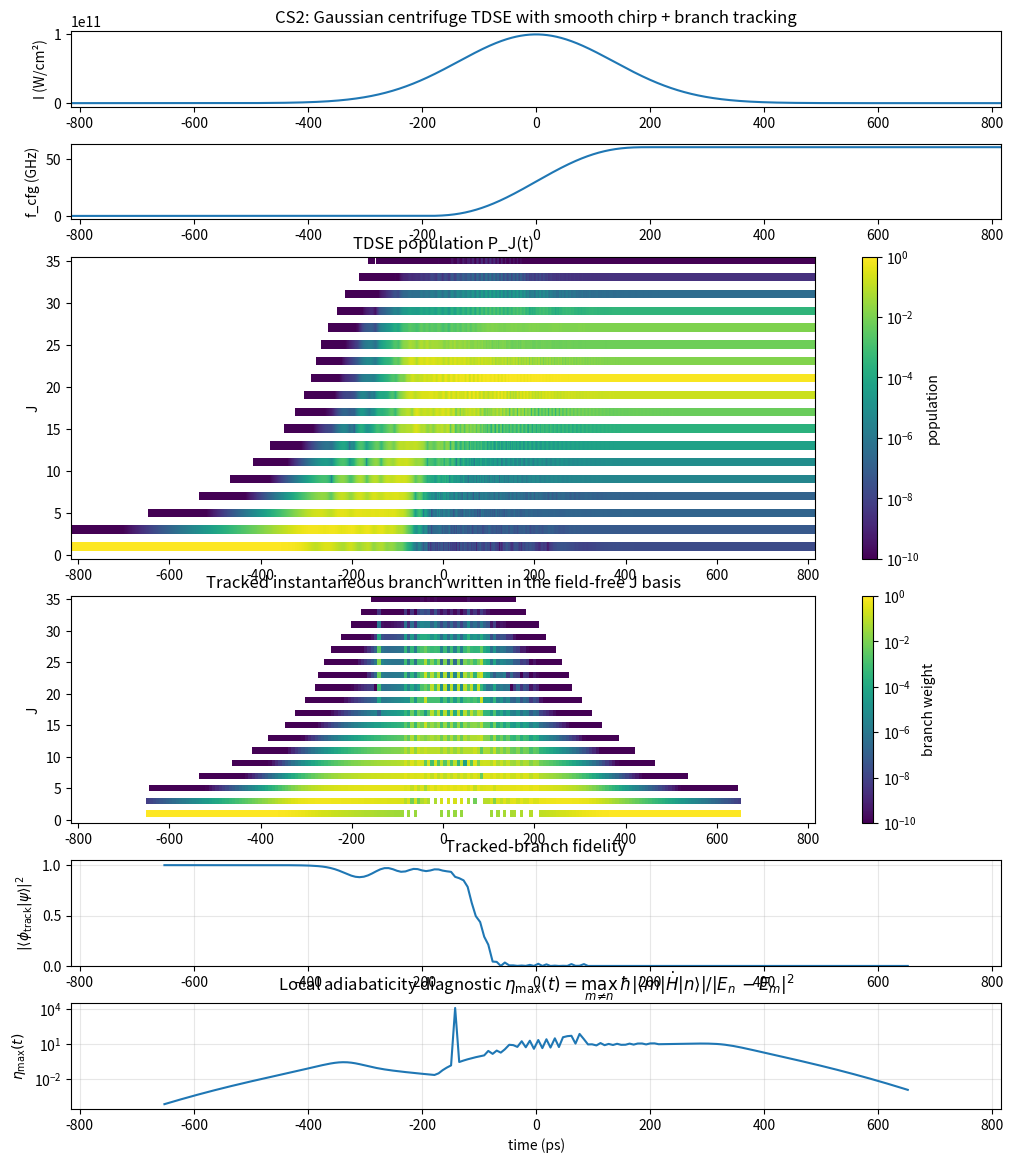
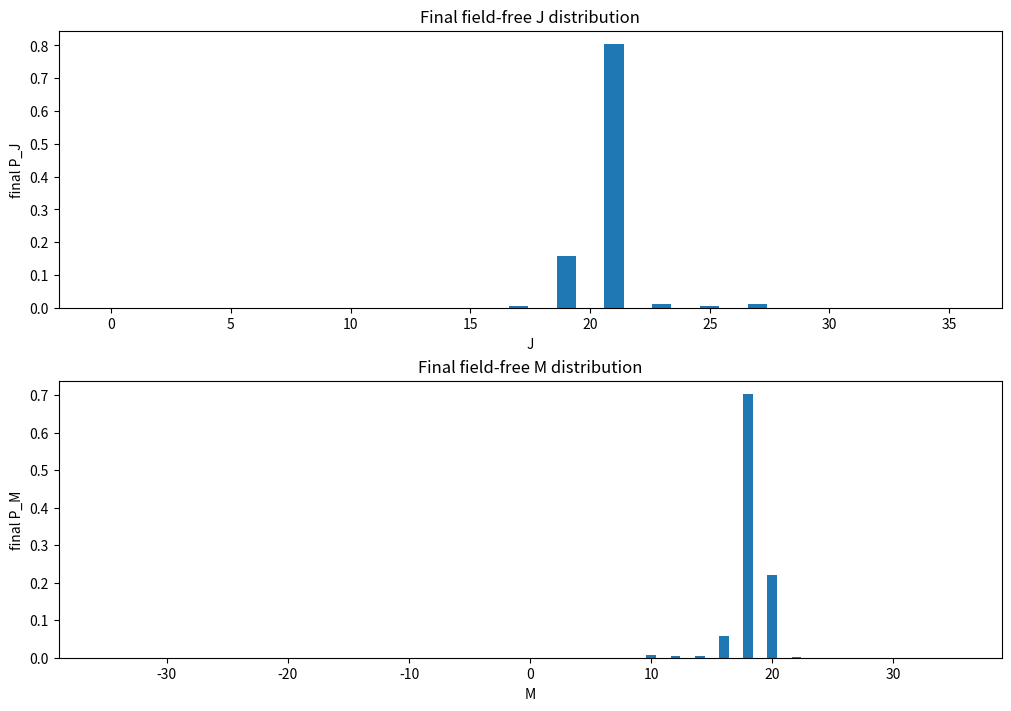
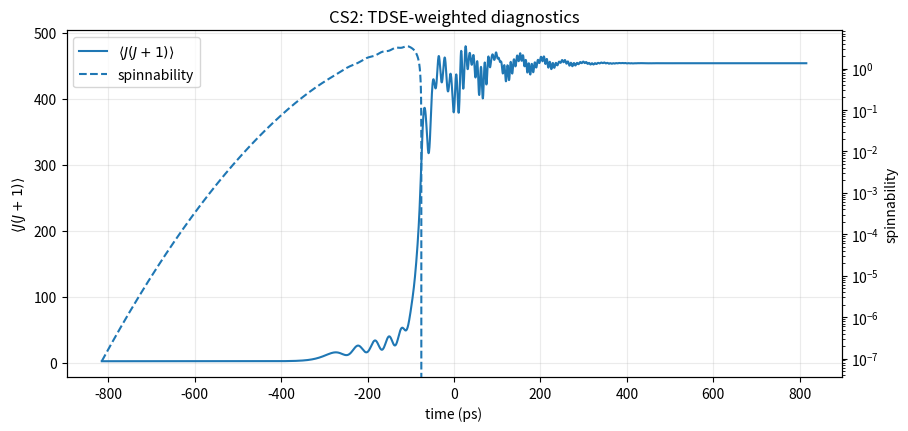

Reproduce these figures in Python, in order.
"""
Lab-frame 3D rigid-rotor TDSE for an optical centrifuge with

1) a pure Gaussian intensity profile,
2) a time window chosen wide enough that the field is only negligibly small
   at the simulation boundaries,
3) explicit instantaneous branch tracking,
4) an adiabaticity diagnostic

       eta_nm(t) = hbar * |<phi_m(t)| dH/dt |phi_n(t)>| / |E_n(t)-E_m(t)|^2,

   evaluated for the tracked branch n against all other instantaneous branches m.
   The script stores and plots

       eta_max(t) = max_{m != n} eta_nm(t)

   which is a useful local warning signal for loss of adiabatic capture.

Important interpretation notes
------------------------------
- The TDSE state psi(t) is always represented in the fixed field-free basis |J,M>.
- The tracked branch phi_track(t) is an instantaneous eigenstate of H(t).
- If the overlap |<phi_track|psi>|^2 stays near 1 while eta_max stays small,
  the motion is locally close to adiabatic on that branch.
- If eta_max grows and the overlap drops, that is a strong sign that the system
  is leaving the captured adiabatic branch.

Pulse shape
-----------
The intensity is a pure Gaussian,

    I(t) = I_peak * exp[-4 ln(2) * ((t-tc)/tau_FWHM)^2],

which is not compactly supported mathematically. To avoid edge artefacts while
keeping this exact Gaussian form, the propagation window is chosen from

    t in [tc - N_sigma*sigma, tc + N_sigma*sigma],

with sigma = tau_FWHM / (2*sqrt(2 ln 2)). The default N_sigma=6 makes the field
at the boundaries only ~1.5e-8 of the peak, i.e. practically field-free.

The centrifuge frequency is chirped smoothly from cfg_freq_start_GHz to
cfg_freq_end_GHz over the user-chosen chirp interval using a quintic
'smootherstep' profile. The frequency itself and its first time derivative
are continuous, with zero slope at the chirp start and chirp end. In the
example below, that chirp interval is exactly the 600 ps FWHM window:
from -300 ps to +300 ps.
"""

from dataclasses import dataclass
from functools import lru_cache
from typing import Iterable

import matplotlib.pyplot as plt
import numpy as np
from matplotlib.colors import LogNorm
from scipy.sparse import coo_matrix, csr_matrix, diags, eye
from scipy.sparse.linalg import expm_multiply
from sympy.physics.wigner import wigner_3j


# ============================================================
# constants
# ============================================================
H = 6.62607015e-34
HBAR = 1.054571817e-34
C = 299792458.0
EPS0 = 8.8541878128e-12
PI = np.pi
LN2 = np.log(2.0)
BOLTZMANN_J_K = 1.380649e-23
ETA_FLOOR = 1e-18


# ============================================================
# data classes
# ============================================================
@dataclass(frozen=True)
class Molecule:
    name: str
    B_Hz: float
    D_Hz: float
    delta_alpha_A3: float


@dataclass(frozen=True)
class GaussianPulse:
    intensity_peak_W_cm2: float
    gauss_fwhm_ps: float
    gauss_center_ps: float
    gaussian_cutoff_sigma: float
    cfg_freq_start_GHz: float
    cfg_freq_end_GHz: float
    chirp_start_ps: float
    chirp_end_ps: float


@dataclass(frozen=True)
class Simulation:
    J_max: int
    J0: int
    M0: int
    free_pre_ps: float
    free_post_ps: float
    n_time: int
    n_branch_samples: int = 160
    branch_env_threshold: float = 1e-8
    log_heatmaps: bool = True
    temperature_K: float | None = None
    store_psi_t: bool = True


@dataclass
class Result:
    t_s: np.ndarray
    psi_t: np.ndarray | None
    final_psi: np.ndarray
    states: list[tuple[int, int]]
    J_vals: np.ndarray
    M_vals: np.ndarray
    P_J_t: np.ndarray
    P_M_t: np.ndarray
    intensity_t_W_cm2: np.ndarray
    cfg_freq_t_Hz: np.ndarray
    beta_t_rad: np.ndarray


@dataclass
class BranchResult:
    t_s: np.ndarray
    sample_indices: np.ndarray
    energies_J: np.ndarray
    overlap_with_tdse: np.ndarray
    branch_P_J_t: np.ndarray
    branch_P_M_t: np.ndarray
    followed_indices: np.ndarray
    eta_max_t: np.ndarray
    eta_partner_index_t: np.ndarray
    eta_partner_gap_J_t: np.ndarray


# ============================================================
# example molecules
# ============================================================
CS2 = Molecule(name="CS2", B_Hz=730e6, D_Hz=1.2e6, delta_alpha_A3=8.7)
OCS = Molecule(name="OCS", B_Hz=2.18e9, D_Hz=9.5e6, delta_alpha_A3=3.7)

CS2_JET = Molecule(name="CS2", B_Hz=3e9, D_Hz=1, delta_alpha_A3=8.7) # D inacurrate 
OCS_JET = Molecule(name="OCS", B_Hz=2.18e9, D_Hz=9.5e6, delta_alpha_A3=3.7)


# ============================================================
# unit helpers
# ============================================================
def ps_to_s(x_ps: float) -> float:
    return x_ps * 1e-12



def s_to_ps(x_s: np.ndarray | float) -> np.ndarray | float:
    return np.asarray(x_s) * 1e12



def GHz_to_Hz(x_GHz: float) -> float:
    return x_GHz * 1e9



def intensity_W_cm2_to_W_m2(x: float) -> float:
    return x * 1e4



def delta_alpha_A3_to_SI(alpha_A3: float) -> float:
    alpha_m3 = alpha_A3 * 1e-30
    return 4.0 * PI * EPS0 * alpha_m3


# ============================================================
# pulse helpers
# ============================================================
def validate_pulse(pulse: GaussianPulse) -> None:
    if pulse.gauss_fwhm_ps <= 0.0:
        raise ValueError("gauss_fwhm_ps must be positive.")
    if pulse.gaussian_cutoff_sigma <= 0.0:
        raise ValueError("gaussian_cutoff_sigma must be positive.")
    if pulse.chirp_end_ps < pulse.chirp_start_ps:
        raise ValueError("chirp_end_ps must be >= chirp_start_ps.")


def gaussian_sigma_ps(pulse: GaussianPulse) -> float:
    return pulse.gauss_fwhm_ps / (2.0 * np.sqrt(2.0 * LN2))


def gaussian_window_bounds_ps(pulse: GaussianPulse) -> tuple[float, float]:
    sigma_ps = gaussian_sigma_ps(pulse)
    half_width_ps = pulse.gaussian_cutoff_sigma * sigma_ps
    return pulse.gauss_center_ps - half_width_ps, pulse.gauss_center_ps + half_width_ps


def chirp_times_s(pulse: GaussianPulse) -> tuple[float, float]:
    return ps_to_s(pulse.chirp_start_ps), ps_to_s(pulse.chirp_end_ps)


def gaussian_core(t_s: float, pulse: GaussianPulse) -> float:
    tc = ps_to_s(pulse.gauss_center_ps)
    fwhm = ps_to_s(pulse.gauss_fwhm_ps)
    return np.exp(-4.0 * LN2 * ((t_s - tc) / fwhm) ** 2)


def gaussian_core_dot(t_s: float, pulse: GaussianPulse) -> float:
    g = gaussian_core(t_s, pulse)
    tc = ps_to_s(pulse.gauss_center_ps)
    fwhm = ps_to_s(pulse.gauss_fwhm_ps)
    return g * (-8.0 * LN2 * (t_s - tc) / (fwhm * fwhm))


def intensity_shape(t_s: float, pulse: GaussianPulse) -> float:
    return gaussian_core(t_s, pulse)


def intensity_shape_dot(t_s: float, pulse: GaussianPulse) -> float:
    return gaussian_core_dot(t_s, pulse)


def intensity_W_cm2(t_s: float, pulse: GaussianPulse) -> float:
    return pulse.intensity_peak_W_cm2 * intensity_shape(t_s, pulse)


def intensity_W_m2(t_s: float, pulse: GaussianPulse) -> float:
    return intensity_W_cm2_to_W_m2(intensity_W_cm2(t_s, pulse))


def intensity_W_cm2_dot(t_s: float, pulse: GaussianPulse) -> float:
    return pulse.intensity_peak_W_cm2 * intensity_shape_dot(t_s, pulse)


def intensity_W_m2_dot(t_s: float, pulse: GaussianPulse) -> float:
    return intensity_W_cm2_to_W_m2(intensity_W_cm2_dot(t_s, pulse))


def _smootherstep(x: float) -> float:
    """Quintic smoothstep on [0, 1] with zero first derivative at both ends."""
    if x <= 0.0:
        return 0.0
    if x >= 1.0:
        return 1.0
    return x**3 * (10.0 - 15.0 * x + 6.0 * x * x)


def _smootherstep_derivative(x: float) -> float:
    if x <= 0.0 or x >= 1.0:
        return 0.0
    return 30.0 * x * x * (1.0 - x) * (1.0 - x)


def _smootherstep_integral_0_to_x(x: float) -> float:
    """Integral of smootherstep from 0 to x, clamped to [0, 1]."""
    if x <= 0.0:
        return 0.0
    if x >= 1.0:
        return 0.5
    return x**6 - 3.0 * x**5 + 2.5 * x**4


def cfg_frequency_Hz(t_s: float, pulse: GaussianPulse) -> float:
    t_ch0, t_ch1 = chirp_times_s(pulse)
    f0 = GHz_to_Hz(pulse.cfg_freq_start_GHz)
    f1 = GHz_to_Hz(pulse.cfg_freq_end_GHz)

    if t_s <= t_ch0:
        return f0
    if t_s >= t_ch1:
        return f1
    if t_ch1 == t_ch0:
        return f1

    x = (t_s - t_ch0) / (t_ch1 - t_ch0)
    return f0 + (f1 - f0) * _smootherstep(x)


def cfg_frequency_dot_Hz_s(t_s: float, pulse: GaussianPulse) -> float:
    t_ch0, t_ch1 = chirp_times_s(pulse)
    if t_s <= t_ch0 or t_s >= t_ch1 or t_ch1 == t_ch0:
        return 0.0

    x = (t_s - t_ch0) / (t_ch1 - t_ch0)
    df = GHz_to_Hz(pulse.cfg_freq_end_GHz) - GHz_to_Hz(pulse.cfg_freq_start_GHz)
    T = t_ch1 - t_ch0
    return df * _smootherstep_derivative(x) / T


def polarization_angle_rad(t_s: float, pulse: GaussianPulse) -> float:
    """
    beta(t) = integral 2*pi*f_cfg(t) dt.
    We choose beta=0 at the Gaussian center. Before the chirp starts, the
    frequency is held at cfg_freq_start_GHz. After the chirp ends, it is held
    at cfg_freq_end_GHz. Inside the chirp window, the frequency follows a
    quintic smootherstep profile, so both f_cfg(t) and df_cfg/dt are smooth at
    the window boundaries.
    """
    tc = ps_to_s(pulse.gauss_center_ps)
    t_ch0, t_ch1 = chirp_times_s(pulse)
    f0 = GHz_to_Hz(pulse.cfg_freq_start_GHz)
    f1 = GHz_to_Hz(pulse.cfg_freq_end_GHz)

    def beta_from_center_to(t: float) -> float:
        if t == tc:
            return 0.0

        sign = 1.0
        a = tc
        b = t
        if t < tc:
            sign = -1.0
            a = t
            b = tc

        beta = 0.0

        if a < t_ch0:
            seg_end = min(b, t_ch0)
            beta += 2.0 * PI * f0 * max(0.0, seg_end - a)
            a = seg_end

        if a < t_ch1 and b > t_ch0:
            seg_start = max(a, t_ch0)
            seg_end = min(b, t_ch1)
            if seg_end > seg_start:
                T = t_ch1 - t_ch0
                df = f1 - f0
                x0 = (seg_start - t_ch0) / T if T > 0.0 else 0.0
                x1 = (seg_end - t_ch0) / T if T > 0.0 else 1.0
                beta += 2.0 * PI * (
                    f0 * (seg_end - seg_start)
                    + df * T * (_smootherstep_integral_0_to_x(x1) - _smootherstep_integral_0_to_x(x0))
                )
            a = seg_end

        if a < b:
            beta += 2.0 * PI * f1 * (b - a)

        return sign * beta

    return beta_from_center_to(t_s)


def beta_dot_rad_s(t_s: float, pulse: GaussianPulse) -> float:
    return 2.0 * PI * cfg_frequency_Hz(t_s, pulse)


def cfg_angular_acceleration_rad_s2(pulse: GaussianPulse) -> float:
    return 2.0 * PI * cfg_frequency_dot_Hz_s(0.5 * (ps_to_s(pulse.chirp_start_ps) + ps_to_s(pulse.chirp_end_ps)), pulse)


def pulse_note() -> str:
    return (
        "This version keeps the exact Gaussian intensity profile, uses a smooth quintic chirp "
        "with zero slope at the chirp start/end, and avoids edge artefacts by choosing "
        "a wide propagation window at +/- N_sigma*sigma around the pulse center."
    )


# ============================================================
# basis restricted to the symmetry sector of the initial state
# ============================================================
def build_sector_basis(J_max: int, J0: int, M0: int) -> tuple[list[tuple[int, int]], dict[tuple[int, int], int]]:
    J_parity = J0 % 2
    M_parity = M0 % 2

    states: list[tuple[int, int]] = []
    index: dict[tuple[int, int], int] = {}

    k = 0
    for J in range(J_max + 1):
        if J % 2 != J_parity:
            continue
        for M in range(-J, J + 1):
            if M % 2 != M_parity:
                continue
            states.append((J, M))
            index[(J, M)] = k
            k += 1

    return states, index


# ============================================================
# angular matrix elements
# ============================================================
@lru_cache(maxsize=None)
def w3j(j1: int, j2: int, j3: int, m1: int, m2: int, m3: int) -> float:
    return float(wigner_3j(j1, j2, j3, m1, m2, m3))



def spherical_harmonic_matrix_element(Jp: int, Mp: int, J: int, M: int, q: int) -> float:
    pref = (-1) ** Mp * np.sqrt((2 * J + 1) * 5.0 * (2 * Jp + 1) / (4.0 * PI))
    return pref * w3j(J, 2, Jp, 0, 0, 0) * w3j(J, 2, Jp, M, q, -Mp)


# sin^2(theta) cos^2(phi-beta) decomposition coefficients
C_CONST = 1.0 / 3.0
C_Q0 = -(1.0 / 3.0) * np.sqrt(4.0 * PI / 5.0)
C_Q2 = np.sqrt(2.0 * PI / 15.0)



def build_operator_components(
    J_max: int,
    J0: int,
    M0: int,
) -> tuple[csr_matrix, csr_matrix, csr_matrix, csr_matrix, list[tuple[int, int]], np.ndarray, np.ndarray]:
    states, index = build_sector_basis(J_max, J0, M0)
    n = len(states)

    J_vals = np.array([J for J, _ in states], dtype=int)
    M_vals = np.array([M for _, M in states], dtype=int)

    rows_q0: list[int] = []
    cols_q0: list[int] = []
    data_q0: list[float] = []

    rows_q2: list[int] = []
    cols_q2: list[int] = []
    data_q2: list[float] = []

    rows_qm2: list[int] = []
    cols_qm2: list[int] = []
    data_qm2: list[float] = []

    for bra_idx, (Jp, Mp) in enumerate(states):
        for q, rows, cols, data in (
            (0, rows_q0, cols_q0, data_q0),
            (2, rows_q2, cols_q2, data_q2),
            (-2, rows_qm2, cols_qm2, data_qm2),
        ):
            M = Mp - q
            for J in range(max(0, Jp - 2), min(J_max, Jp + 2) + 1):
                col_idx = index.get((J, M))
                if col_idx is None:
                    continue
                me = spherical_harmonic_matrix_element(Jp, Mp, J, M, q)
                if me != 0.0:
                    rows.append(bra_idx)
                    cols.append(col_idx)
                    data.append(me)

    I_op = eye(n, format="csr", dtype=np.complex128)
    T_q0 = coo_matrix((data_q0, (rows_q0, cols_q0)), shape=(n, n), dtype=np.complex128).tocsr()
    T_q2 = coo_matrix((data_q2, (rows_q2, cols_q2)), shape=(n, n), dtype=np.complex128).tocsr()
    T_qm2 = coo_matrix((data_qm2, (rows_qm2, cols_qm2)), shape=(n, n), dtype=np.complex128).tocsr()

    return I_op, T_q0, T_q2, T_qm2, states, J_vals, M_vals


# ============================================================
# Hamiltonian and its time derivative
# ============================================================
def rigid_rotor_energy_J(J: int, molecule: Molecule) -> float:
    jj = float(J * (J + 1))
    return H * (molecule.B_Hz * jj - molecule.D_Hz * jj * jj)



def free_rotor_diag(states: Iterable[tuple[int, int]], molecule: Molecule) -> np.ndarray:
    return np.array([rigid_rotor_energy_J(J, molecule) for J, _ in states], dtype=np.float64)



def u0_J(t_s: float, molecule: Molecule, pulse: GaussianPulse) -> float:
    delta_alpha_si = delta_alpha_A3_to_SI(molecule.delta_alpha_A3)
    return delta_alpha_si * intensity_W_m2(t_s, pulse) / (2.0 * C * EPS0)



def u0_dot_J_per_s(t_s: float, molecule: Molecule, pulse: GaussianPulse) -> float:
    delta_alpha_si = delta_alpha_A3_to_SI(molecule.delta_alpha_A3)
    return delta_alpha_si * intensity_W_m2_dot(t_s, pulse) / (2.0 * C * EPS0)



def lab_coupling_operator(
    beta: float,
    I_op: csr_matrix,
    T_q0: csr_matrix,
    T_q2: csr_matrix,
    T_qm2: csr_matrix,
) -> csr_matrix:
    return (
        C_CONST * I_op
        + C_Q0 * T_q0
        + C_Q2 * np.exp(-2j * beta) * T_q2
        + C_Q2 * np.exp(+2j * beta) * T_qm2
    )



def d_lab_coupling_operator_dt(
    beta: float,
    beta_dot: float,
    T_q2: csr_matrix,
    T_qm2: csr_matrix,
) -> csr_matrix:
    return C_Q2 * (-2j * beta_dot) * np.exp(-2j * beta) * T_q2 + C_Q2 * (+2j * beta_dot) * np.exp(+2j * beta) * T_qm2



def build_hamiltonian_lab(
    t_s: float,
    free_diag_J: np.ndarray,
    I_op: csr_matrix,
    T_q0: csr_matrix,
    T_q2: csr_matrix,
    T_qm2: csr_matrix,
    molecule: Molecule,
    pulse: GaussianPulse,
) -> csr_matrix:
    H0 = diags(free_diag_J.astype(np.complex128), offsets=0, format="csr")
    U0 = u0_J(t_s, molecule, pulse)

    if U0 == 0.0:
        return H0

    beta = polarization_angle_rad(t_s, pulse)
    O_lab = lab_coupling_operator(beta, I_op, T_q0, T_q2, T_qm2)
    return H0 - U0 * O_lab



def build_hamiltonian_dot_lab(
    t_s: float,
    I_op: csr_matrix,
    T_q0: csr_matrix,
    T_q2: csr_matrix,
    T_qm2: csr_matrix,
    molecule: Molecule,
    pulse: GaussianPulse,
) -> csr_matrix:
    U0 = u0_J(t_s, molecule, pulse)
    U0_dot = u0_dot_J_per_s(t_s, molecule, pulse)

    if U0 == 0.0 and U0_dot == 0.0:
        n = I_op.shape[0]
        return csr_matrix((n, n), dtype=np.complex128)

    beta = polarization_angle_rad(t_s, pulse)
    beta_dot = beta_dot_rad_s(t_s, pulse)
    O_lab = lab_coupling_operator(beta, I_op, T_q0, T_q2, T_qm2)
    O_dot = d_lab_coupling_operator_dt(beta, beta_dot, T_q2, T_qm2)
    return -U0_dot * O_lab - U0 * O_dot


# ============================================================
# observables and diagnostics
# ============================================================
def initial_state_vector(states: list[tuple[int, int]], J0: int, M0: int) -> np.ndarray:
    psi = np.zeros(len(states), dtype=np.complex128)
    try:
        idx = states.index((J0, M0))
    except ValueError as exc:
        raise ValueError(f"Initial state |J0={J0}, M0={M0}> is not inside the chosen symmetry sector.") from exc
    psi[idx] = 1.0 + 0.0j
    return psi



def accumulate_PJ_PM(prob_state: np.ndarray, J_vals: np.ndarray, M_vals: np.ndarray, J_max: int) -> tuple[np.ndarray, np.ndarray]:
    P_J = np.zeros(J_max + 1, dtype=np.float64)
    P_M = np.zeros(2 * J_max + 1, dtype=np.float64)
    np.add.at(P_J, J_vals, prob_state)
    np.add.at(P_M, M_vals + J_max, prob_state)
    return P_J, P_M



def mean_JJp1_t(P_J_t: np.ndarray) -> np.ndarray:
    J = np.arange(P_J_t.shape[1], dtype=np.float64)
    JJp1 = J * (J + 1.0)
    return P_J_t @ JJp1



def effective_B_from_mean_JJp1_Hz(mean_JJp1: np.ndarray, molecule: Molecule) -> np.ndarray:
    return molecule.B_Hz - 2.0 * molecule.D_Hz * mean_JJp1



def effective_I_kg_m2_t(Beff_t_Hz: np.ndarray) -> np.ndarray:
    Ieff = np.full_like(Beff_t_Hz, np.nan, dtype=np.float64)
    mask = Beff_t_Hz > 0.0
    Ieff[mask] = H / (8.0 * PI**2 * Beff_t_Hz[mask])
    return Ieff



def spinnability_from_PJ(
    t_s: np.ndarray,
    P_J_t: np.ndarray,
    molecule: Molecule,
    pulse: GaussianPulse,
    temperature_K: float | None = None,
) -> tuple[np.ndarray, np.ndarray, np.ndarray, np.ndarray, np.ndarray | None]:
    mean_JJp1 = mean_JJp1_t(P_J_t)
    Beff_t_Hz = effective_B_from_mean_JJp1_Hz(mean_JJp1, molecule)
    Ieff_t_kg_m2 = effective_I_kg_m2_t(Beff_t_Hz)

    alpha_cfg = cfg_angular_acceleration_rad_s2(pulse)
    U0_t = np.array([u0_J(t, molecule, pulse) for t in t_s], dtype=np.float64)

    sigma0_t = np.zeros_like(U0_t)
    valid = np.isfinite(Ieff_t_kg_m2) & (Ieff_t_kg_m2 > 0.0) & (alpha_cfg > 0.0)
    sigma0_t[valid] = 2.0 * U0_t[valid] / (PI * Ieff_t_kg_m2[valid] * alpha_cfg)

    if temperature_K is None:
        return mean_JJp1, Beff_t_Hz, Ieff_t_kg_m2, sigma0_t, None

    sigmaT_t = np.zeros_like(U0_t)
    validT = valid & (temperature_K > 0.0)
    sigmaT_t[validT] = sigma0_t[validT] * U0_t[validT] / (0.5 * BOLTZMANN_J_K * temperature_K)
    sigma_used_t = np.minimum(sigma0_t, sigmaT_t)
    return mean_JJp1, Beff_t_Hz, Ieff_t_kg_m2, sigma0_t, sigma_used_t


# ============================================================
# TDSE propagation
# ============================================================
def simulation_time_grid_s(pulse: GaussianPulse, sim: Simulation) -> np.ndarray:
    t_min_ps, t_max_ps = gaussian_window_bounds_ps(pulse)
    t_min = ps_to_s(t_min_ps - sim.free_pre_ps)
    t_max = ps_to_s(t_max_ps + sim.free_post_ps)
    return np.linspace(t_min, t_max, sim.n_time)



def propagate_tdse(molecule: Molecule, pulse: GaussianPulse, sim: Simulation) -> Result:
    validate_pulse(pulse)
    I_op, T_q0, T_q2, T_qm2, states, J_vals, M_vals = build_operator_components(sim.J_max, sim.J0, sim.M0)
    free_diag_J = free_rotor_diag(states, molecule)
    t_s = simulation_time_grid_s(pulse, sim)

    psi = initial_state_vector(states, sim.J0, sim.M0)
    psi_t = np.zeros((sim.n_time, len(states)), dtype=np.complex128) if sim.store_psi_t else None
    if psi_t is not None:
        psi_t[0] = psi

    P_J_t = np.zeros((sim.n_time, sim.J_max + 1), dtype=np.float64)
    P_M_t = np.zeros((sim.n_time, 2 * sim.J_max + 1), dtype=np.float64)

    prob = np.abs(psi) ** 2
    P_J_t[0], P_M_t[0] = accumulate_PJ_PM(prob, J_vals, M_vals, sim.J_max)

    intensity_t_W_cm2 = np.array([intensity_W_cm2(t, pulse) for t in t_s], dtype=np.float64)
    cfg_freq_t_Hz = np.array([cfg_frequency_Hz(t, pulse) for t in t_s], dtype=np.float64)
    beta_t_rad = np.array([polarization_angle_rad(t, pulse) for t in t_s], dtype=np.float64)

    for k in range(sim.n_time - 1):
        t_mid = 0.5 * (t_s[k] + t_s[k + 1])
        dt = t_s[k + 1] - t_s[k]
        H_mid = build_hamiltonian_lab(t_mid, free_diag_J, I_op, T_q0, T_q2, T_qm2, molecule, pulse)
        A = (-1j * dt / HBAR) * H_mid
        psi = expm_multiply(A, psi)
        psi /= np.linalg.norm(psi)

        if psi_t is not None:
            psi_t[k + 1] = psi

        prob = np.abs(psi) ** 2
        P_J_t[k + 1], P_M_t[k + 1] = accumulate_PJ_PM(prob, J_vals, M_vals, sim.J_max)

    return Result(
        t_s=t_s,
        psi_t=psi_t,
        final_psi=psi,
        states=states,
        J_vals=J_vals,
        M_vals=M_vals,
        P_J_t=P_J_t,
        P_M_t=P_M_t,
        intensity_t_W_cm2=intensity_t_W_cm2,
        cfg_freq_t_Hz=cfg_freq_t_Hz,
        beta_t_rad=beta_t_rad,
    )


# ============================================================
# branch tracking and adiabaticity metric
# ============================================================
def _choose_branch_indices(intensity_t_W_cm2: np.ndarray, peak_W_cm2: float, n_branch_samples: int, threshold: float) -> np.ndarray:
    active = np.flatnonzero(intensity_t_W_cm2 > peak_W_cm2 * threshold)
    if active.size == 0:
        raise ValueError("No active pulse region found above branch_env_threshold.")

    if active.size <= n_branch_samples:
        return active

    raw = np.linspace(active[0], active[-1], n_branch_samples)
    return np.unique(np.round(raw).astype(int))



def _eta_max_for_branch(evals: np.ndarray, evecs: np.ndarray, Hdot: np.ndarray, n_idx: int) -> tuple[float, int, float]:
    vec_n = evecs[:, n_idx]
    Hdot_n = Hdot @ vec_n
    couplings = evecs.conj().T @ Hdot_n

    eta_max = 0.0
    best_m = -1
    best_gap = np.inf

    for m_idx in range(len(evals)):
        if m_idx == n_idx:
            continue
        gap = abs(float(evals[n_idx] - evals[m_idx]))
        if gap == 0.0:
            continue
        eta_nm = HBAR * abs(couplings[m_idx]) / (gap * gap)
        if eta_nm > eta_max:
            eta_max = float(eta_nm)
            best_m = m_idx
            best_gap = gap

    return eta_max, best_m, best_gap



def track_branch(
    molecule: Molecule,
    pulse: GaussianPulse,
    sim: Simulation,
    result: Result,
) -> BranchResult:
    if result.psi_t is None:
        raise ValueError("Branch tracking needs store_psi_t=True so the TDSE wavefunction is available.")

    I_op, T_q0, T_q2, T_qm2, states_check, J_vals, M_vals = build_operator_components(sim.J_max, sim.J0, sim.M0)
    if states_check != result.states:
        raise RuntimeError("Internal mismatch in basis reconstruction.")

    free_diag_J = free_rotor_diag(result.states, molecule)
    sample_indices = _choose_branch_indices(
        result.intensity_t_W_cm2,
        pulse.intensity_peak_W_cm2,
        sim.n_branch_samples,
        sim.branch_env_threshold,
    )

    n_samples = len(sample_indices)
    branch_P_J_t = np.zeros((n_samples, sim.J_max + 1), dtype=np.float64)
    branch_P_M_t = np.zeros((n_samples, 2 * sim.J_max + 1), dtype=np.float64)
    energies_J = np.zeros(n_samples, dtype=np.float64)
    overlap_with_tdse = np.zeros(n_samples, dtype=np.float64)
    followed_indices = np.zeros(n_samples, dtype=int)
    eta_max_t = np.zeros(n_samples, dtype=np.float64)
    eta_partner_index_t = np.full(n_samples, -1, dtype=int)
    eta_partner_gap_J_t = np.full(n_samples, np.nan, dtype=np.float64)

    tracked_vec: np.ndarray | None = None

    for i, idx in enumerate(sample_indices):
        t = result.t_s[idx]
        H_t = build_hamiltonian_lab(t, free_diag_J, I_op, T_q0, T_q2, T_qm2, molecule, pulse).toarray()
        evals, evecs = np.linalg.eigh(H_t)

        if tracked_vec is None:
            overlaps = np.abs(evecs.conj().T @ result.psi_t[idx]) ** 2
            chosen = int(np.argmax(overlaps))
        else:
            overlaps = np.abs(evecs.conj().T @ tracked_vec)
            chosen = int(np.argmax(overlaps))

        vec = evecs[:, chosen]
        if tracked_vec is not None:
            phase = np.vdot(tracked_vec, vec)
            if abs(phase) > 0.0:
                vec = vec * np.exp(-1j * np.angle(phase))

        tracked_vec = vec
        followed_indices[i] = chosen
        energies_J[i] = float(np.real(evals[chosen]))
        overlap_with_tdse[i] = float(np.abs(np.vdot(vec, result.psi_t[idx])) ** 2)

        prob = np.abs(vec) ** 2
        branch_P_J_t[i], branch_P_M_t[i] = accumulate_PJ_PM(prob, J_vals, M_vals, sim.J_max)

        Hdot_t = build_hamiltonian_dot_lab(t, I_op, T_q0, T_q2, T_qm2, molecule, pulse).toarray()
        eta_max, best_m, best_gap = _eta_max_for_branch(evals, evecs, Hdot_t, chosen)
        eta_max_t[i] = eta_max
        eta_partner_index_t[i] = best_m
        eta_partner_gap_J_t[i] = best_gap

    return BranchResult(
        t_s=result.t_s[sample_indices],
        sample_indices=sample_indices,
        energies_J=energies_J,
        overlap_with_tdse=overlap_with_tdse,
        branch_P_J_t=branch_P_J_t,
        branch_P_M_t=branch_P_M_t,
        followed_indices=followed_indices,
        eta_max_t=eta_max_t,
        eta_partner_index_t=eta_partner_index_t,
        eta_partner_gap_J_t=eta_partner_gap_J_t,
    )


# ============================================================
# final-state summaries
# ============================================================
def top_components(final_psi: np.ndarray, states: list[tuple[int, int]], n: int = 10) -> list[tuple[tuple[int, int], float]]:
    prob = np.abs(final_psi) ** 2
    order = np.argsort(prob)[::-1][:n]
    return [(states[i], float(prob[i])) for i in order]



def dominant_final_J(P_J_t: np.ndarray) -> tuple[int, float]:
    P = P_J_t[-1]
    J = int(np.argmax(P))
    return J, float(P[J])


# ============================================================
# plotting
# ============================================================
def _heatmap_norm(use_log: bool):
    return LogNorm(vmin=1e-10, vmax=1.0) if use_log else None



def plot_overview(
    molecule: Molecule,
    pulse: GaussianPulse,
    sim: Simulation,
    result: Result,
    branch: BranchResult,
) -> None:
    t_ps = s_to_ps(result.t_s)
    t_branch_ps = s_to_ps(branch.t_s)
    freq_GHz = result.cfg_freq_t_Hz / 1e9

    fig = plt.figure(figsize=(12, 14))
    gs = fig.add_gridspec(6, 1, height_ratios=[1, 1, 4, 3, 1.4, 1.4], hspace=0.25)

    ax_I = fig.add_subplot(gs[0, 0])
    ax_f = fig.add_subplot(gs[1, 0], sharex=ax_I)
    ax_PJ = fig.add_subplot(gs[2, 0], sharex=ax_I)
    ax_branch = fig.add_subplot(gs[3, 0], sharex=ax_I)
    ax_follow = fig.add_subplot(gs[4, 0], sharex=ax_I)
    ax_eta = fig.add_subplot(gs[5, 0], sharex=ax_I)

    ax_I.plot(t_ps, result.intensity_t_W_cm2)
    ax_I.set_ylabel("I (W/cm²)")
    ax_I.set_title(f"{molecule.name}: Gaussian centrifuge TDSE with smooth chirp + branch tracking")

    ax_f.plot(t_ps, freq_GHz)
    ax_f.set_ylabel("f_cfg (GHz)")

    im1 = ax_PJ.imshow(
        result.P_J_t.T,
        origin="lower",
        aspect="auto",
        interpolation="nearest",
        extent=[t_ps[0], t_ps[-1], -0.5, sim.J_max + 0.5],
        norm=_heatmap_norm(sim.log_heatmaps),
    )
    ax_PJ.set_ylabel("J")
    ax_PJ.set_title("TDSE population P_J(t)")
    cbar1 = fig.colorbar(im1, ax=ax_PJ)
    cbar1.set_label("population")

    im2 = ax_branch.imshow(
        branch.branch_P_J_t.T,
        origin="lower",
        aspect="auto",
        interpolation="nearest",
        extent=[t_branch_ps[0], t_branch_ps[-1], -0.5, sim.J_max + 0.5],
        norm=_heatmap_norm(sim.log_heatmaps),
    )
    ax_branch.set_ylabel("J")
    ax_branch.set_title("Tracked instantaneous branch written in the field-free J basis")
    cbar2 = fig.colorbar(im2, ax=ax_branch)
    cbar2.set_label("branch weight")

    ax_follow.plot(t_branch_ps, branch.overlap_with_tdse)
    ax_follow.set_ylim(0.0, 1.05)
    ax_follow.set_ylabel(r"$|\langle \phi_{\rm track}|\psi\rangle|^2$")
    ax_follow.set_title("Tracked-branch fidelity")
    ax_follow.grid(True, alpha=0.3)

    ax_eta.semilogy(t_branch_ps, np.maximum(branch.eta_max_t, ETA_FLOOR))
    ax_eta.set_ylabel(r"$\eta_{\max}(t)$")
    ax_eta.set_xlabel("time (ps)")
    ax_eta.set_title(r"Local adiabaticity diagnostic $\eta_{\max}(t)=\max_{m\neq n}\,\hbar |\langle m|\dot H|n\rangle|/|E_n-E_m|^2$")
    ax_eta.grid(True, alpha=0.3)

    plt.show()



def plot_final_populations(result: Result, sim: Simulation) -> None:
    fig, (ax1, ax2) = plt.subplots(2, 1, figsize=(10, 7), constrained_layout=True)

    ax1.bar(np.arange(sim.J_max + 1), result.P_J_t[-1])
    ax1.set_xlabel("J")
    ax1.set_ylabel("final P_J")
    ax1.set_title("Final field-free J distribution")

    ax2.bar(np.arange(-sim.J_max, sim.J_max + 1), result.P_M_t[-1])
    ax2.set_xlabel("M")
    ax2.set_ylabel("final P_M")
    ax2.set_title("Final field-free M distribution")

    plt.show()



def plot_spinnability(molecule: Molecule, pulse: GaussianPulse, result: Result, temperature_K: float | None) -> None:
    t_ps = s_to_ps(result.t_s)
    mean_JJp1, _, _, sigma0_t, sigma_used_t = spinnability_from_PJ(
        result.t_s,
        result.P_J_t,
        molecule,
        pulse,
        temperature_K=temperature_K,
    )

    sigma_plot = sigma0_t if sigma_used_t is None else sigma_used_t

    fig, ax1 = plt.subplots(figsize=(10, 4.5))
    ax1.plot(t_ps, mean_JJp1, label=r"$\langle J(J+1)\rangle$")
    ax1.set_xlabel("time (ps)")
    ax1.set_ylabel(r"$\langle J(J+1)\rangle$")
    ax1.grid(True, alpha=0.25)

    ax2 = ax1.twinx()
    ax2.plot(t_ps, sigma_plot, linestyle="--", label="spinnability")
    ax2.set_ylabel("spinnability")
    ax2.set_yscale("log")

    lines1, labels1 = ax1.get_legend_handles_labels()
    lines2, labels2 = ax2.get_legend_handles_labels()
    ax1.legend(lines1 + lines2, labels1 + labels2, loc="best")
    ax1.set_title(f"{molecule.name}: TDSE-weighted diagnostics")
    plt.show()


# ============================================================
# main example
# ============================================================
def main() -> None:
    molecule = CS2

    pulse = GaussianPulse(
        intensity_peak_W_cm2=0.1e12,
        gauss_fwhm_ps=320.0,
        gauss_center_ps=0.0,
        gaussian_cutoff_sigma=6.0,
        cfg_freq_start_GHz=0.0,
        cfg_freq_end_GHz=60.0,
        chirp_start_ps=-200,
        chirp_end_ps=200.0,
    )

    sim = Simulation(
        J_max=35,
        J0=1,
        M0=0,
        free_pre_ps=0.0,
        free_post_ps=0.0,
        n_time=3200,
        n_branch_samples=180,
        branch_env_threshold=1e-5,
        log_heatmaps=True,
        temperature_K=None,
        store_psi_t=True,
    )

    print(pulse_note())
    sigma_ps = gaussian_sigma_ps(pulse)
    t_min_ps, t_max_ps = gaussian_window_bounds_ps(pulse)
    edge_frac = np.exp(-0.5 * pulse.gaussian_cutoff_sigma ** 2)
    print(f"Gaussian sigma = {sigma_ps:.3f} ps")
    print(f"Propagation window from {t_min_ps:.1f} ps to {t_max_ps:.1f} ps (before extra padding)")
    print(f"Relative intensity at the Gaussian window edges = {edge_frac:.3e} of peak")
    print("Running TDSE propagation...")
    result = propagate_tdse(molecule, pulse, sim)

    print("Tracking branch and evaluating eta_max(t) on a coarse instantaneous-eigenstate grid...")
    branch = track_branch(molecule, pulse, sim, result)

    J_dom, P_dom = dominant_final_J(result.P_J_t)
    print(f"Dominant final J = {J_dom} with population {P_dom:.6f}")
    print("Top final |J,M> components:")
    for (J, M), p in top_components(result.final_psi, result.states, n=10):
        print(f"  |J={J:2d}, M={M:3d}> : {p:.6e}")

    print(f"Max tracked-branch fidelity = {branch.overlap_with_tdse.max():.6f}")
    print(f"Min tracked-branch fidelity = {branch.overlap_with_tdse.min():.6f}")
    print(f"Max eta_max(t) = {branch.eta_max_t.max():.6e}")

    plot_overview(molecule, pulse, sim, result, branch)
    plot_final_populations(result, sim)
    plot_spinnability(molecule, pulse, result, temperature_K=sim.temperature_K)


if __name__ == "__main__":
    main()
